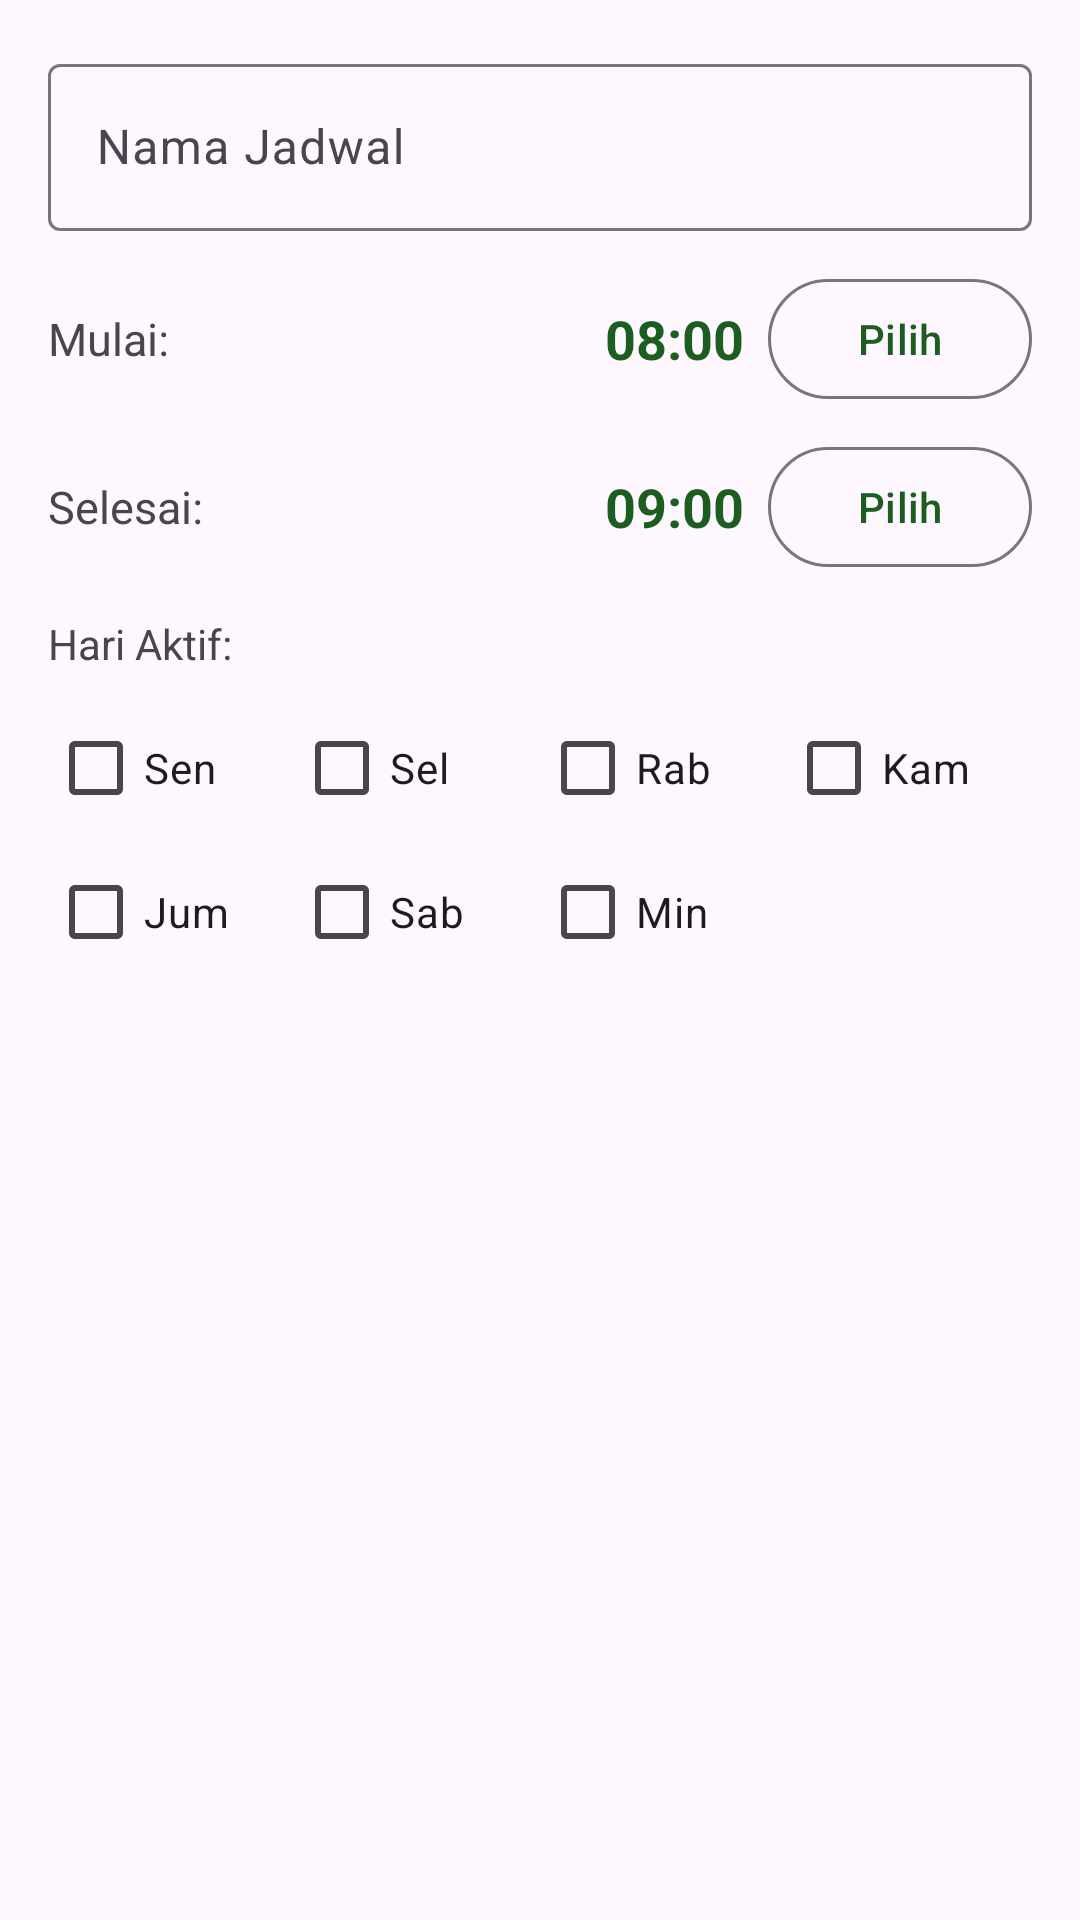

Produce the Android XML layout that renders to this screen, including the resource entries it uses.
<!-- AndroidManifest.xml: application theme Theme.FocusSholat -->
<!-- res/layout/dialog_add_schedule.xml -->
<?xml version="1.0" encoding="utf-8"?>
<LinearLayout xmlns:android="http://schemas.android.com/apk/res/android"
    android:layout_width="match_parent"
    android:layout_height="wrap_content"
    android:orientation="vertical"
    android:padding="16dp">

    <com.google.android.material.textfield.TextInputLayout
        android:layout_width="match_parent"
        android:layout_height="wrap_content"
        android:hint="Nama Jadwal"
        android:layout_marginBottom="12dp"
        style="@style/Widget.Material3.TextInputLayout.OutlinedBox">
        <com.google.android.material.textfield.TextInputEditText
            android:id="@+id/et_schedule_name"
            android:layout_width="match_parent"
            android:layout_height="wrap_content" />
    </com.google.android.material.textfield.TextInputLayout>

    <LinearLayout
        android:layout_width="match_parent"
        android:layout_height="wrap_content"
        android:orientation="horizontal"
        android:gravity="center_vertical"
        android:layout_marginBottom="8dp">

        <TextView android:layout_width="0dp" android:layout_weight="1"
            android:layout_height="wrap_content" android:text="Mulai:" android:textSize="15sp" />

        <TextView android:id="@+id/tv_start_time"
            android:layout_width="wrap_content" android:layout_height="wrap_content"
            android:text="08:00" android:textSize="18sp" android:textStyle="bold"
            android:textColor="@color/primary" android:layout_marginEnd="8dp" />

        <com.google.android.material.button.MaterialButton
            android:id="@+id/btn_pick_start_time"
            android:layout_width="wrap_content" android:layout_height="wrap_content"
            android:text="Pilih"
            style="@style/Widget.Material3.Button.OutlinedButton" />
    </LinearLayout>

    <LinearLayout
        android:layout_width="match_parent"
        android:layout_height="wrap_content"
        android:orientation="horizontal"
        android:gravity="center_vertical"
        android:layout_marginBottom="12dp">

        <TextView android:layout_width="0dp" android:layout_weight="1"
            android:layout_height="wrap_content" android:text="Selesai:" android:textSize="15sp" />

        <TextView android:id="@+id/tv_end_time"
            android:layout_width="wrap_content" android:layout_height="wrap_content"
            android:text="09:00" android:textSize="18sp" android:textStyle="bold"
            android:textColor="@color/primary" android:layout_marginEnd="8dp" />

        <com.google.android.material.button.MaterialButton
            android:id="@+id/btn_pick_end_time"
            android:layout_width="wrap_content" android:layout_height="wrap_content"
            android:text="Pilih"
            style="@style/Widget.Material3.Button.OutlinedButton" />
    </LinearLayout>

    <TextView android:layout_width="wrap_content" android:layout_height="wrap_content"
        android:text="Hari Aktif:" android:textSize="14sp"
        android:layout_marginBottom="8dp" />

    <LinearLayout android:layout_width="match_parent" android:layout_height="wrap_content"
        android:orientation="horizontal">
        <CheckBox android:id="@+id/cb_monday" android:layout_width="0dp" android:layout_weight="1"
            android:layout_height="wrap_content" android:text="Sen" />
        <CheckBox android:id="@+id/cb_tuesday" android:layout_width="0dp" android:layout_weight="1"
            android:layout_height="wrap_content" android:text="Sel" />
        <CheckBox android:id="@+id/cb_wednesday" android:layout_width="0dp" android:layout_weight="1"
            android:layout_height="wrap_content" android:text="Rab" />
        <CheckBox android:id="@+id/cb_thursday" android:layout_width="0dp" android:layout_weight="1"
            android:layout_height="wrap_content" android:text="Kam" />
    </LinearLayout>

    <LinearLayout android:layout_width="match_parent" android:layout_height="wrap_content"
        android:orientation="horizontal">
        <CheckBox android:id="@+id/cb_friday" android:layout_width="0dp" android:layout_weight="1"
            android:layout_height="wrap_content" android:text="Jum" />
        <CheckBox android:id="@+id/cb_saturday" android:layout_width="0dp" android:layout_weight="1"
            android:layout_height="wrap_content" android:text="Sab" />
        <CheckBox android:id="@+id/cb_sunday" android:layout_width="0dp" android:layout_weight="1"
            android:layout_height="wrap_content" android:text="Min" />
        <View android:layout_width="0dp" android:layout_weight="1" android:layout_height="wrap_content" />
    </LinearLayout>

</LinearLayout>
<!-- resources referenced by this layout -->
<resources>
  <color name="primary">#1B5E20</color>
  <style name="Theme.FocusSholat" parent="Theme.Material3.DayNight.NoActionBar">
          <item name="colorPrimary">@color/primary</item>
          <item name="colorPrimaryContainer">@color/primary_container</item>
          <item name="colorOnPrimary">@color/on_primary</item>
          <item name="colorOnPrimaryContainer">@color/on_primary_container</item>
          <item name="colorSecondary">@color/secondary</item>
          <item name="colorSecondaryContainer">@color/secondary_container</item>
          <item name="colorSurface">@color/surface</item>
          <item name="colorOnSurface">@color/on_surface</item>
          <item name="android:textColorPrimary">@color/text_primary</item>
          <item name="android:textColorSecondary">@color/text_secondary</item>
          <item name="colorError">@color/error</item>
          <item name="android:statusBarColor" tools:targetApi="l">?attr/colorPrimary</item>
          <item name="windowActionBar">false</item>
          <item name="windowNoTitle">true</item>
      </style>
  <color name="primary_container">#A5D6A7</color>
  <color name="on_primary">#FFFFFF</color>
  <color name="on_primary_container">#002200</color>
  <color name="secondary">#2E7D32</color>
  <color name="secondary_container">#C8E6C9</color>
  <color name="surface">#FFFFFF</color>
  <color name="on_surface">#0D1F0D</color>
  <color name="text_primary">#0D1F0D</color>
  <color name="text_secondary">#3A4A3A</color>
  <color name="error">#B3261E</color>
</resources>
